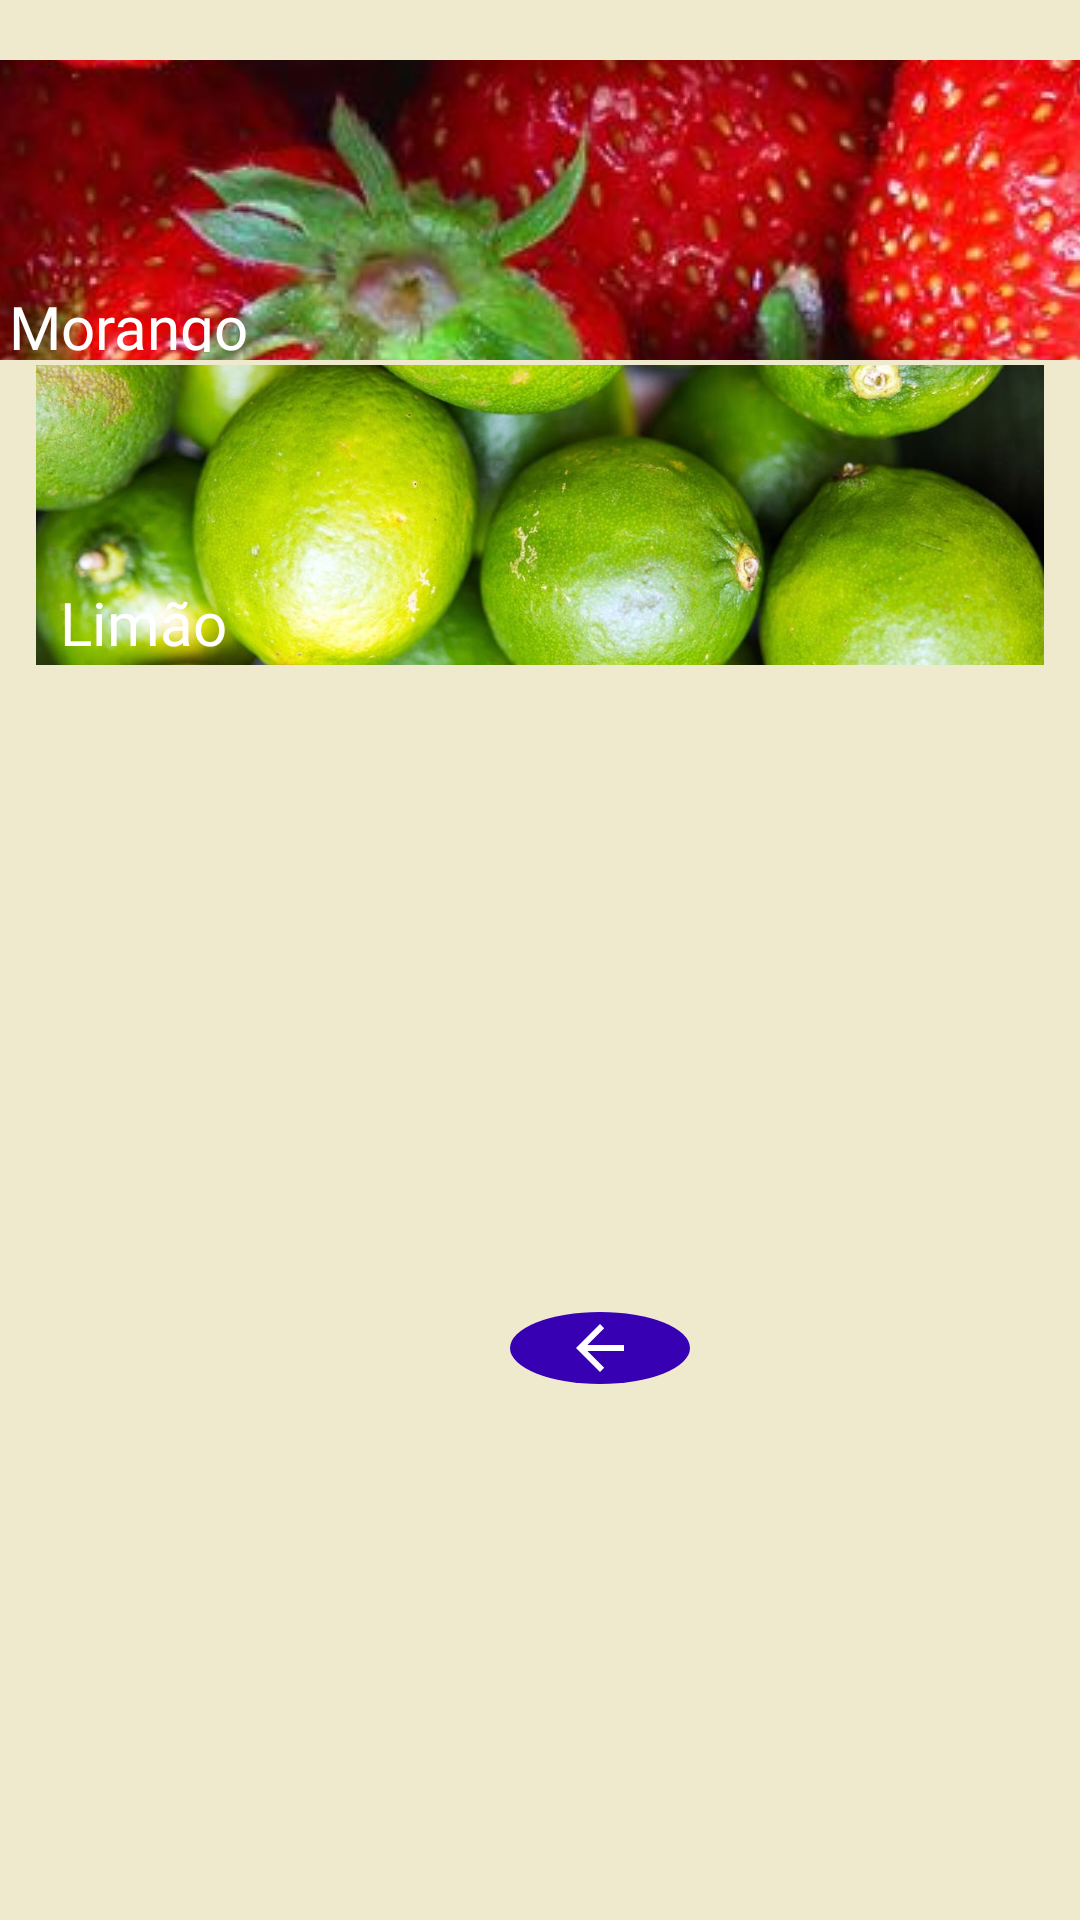

Produce the Android XML layout that renders to this screen, including the resource entries it uses.
<!-- AndroidManifest.xml: application theme Theme.Testandoapp -->
<!-- res/layout/activity_catalogo_consumiveis.xml -->
<?xml version="1.0" encoding="utf-8"?>
<androidx.constraintlayout.widget.ConstraintLayout xmlns:android="http://schemas.android.com/apk/res/android"
    xmlns:app="http://schemas.android.com/apk/res-auto"
    xmlns:tools="http://schemas.android.com/tools"
    android:layout_width="match_parent"
    android:layout_height="match_parent"
    android:background="@color/Fundo_app"
    tools:context=".Activity_Catalogo_Consumiveis">

    <LinearLayout
        android:layout_width="match_parent"
        android:layout_height="match_parent"
        android:orientation="vertical"
        tools:layout_editor_absoluteX="1dp"
        tools:layout_editor_absoluteY="1dp">

        <ImageButton
            android:id="@+id/imageButton_Catalogo_Morango"
            android:layout_width="match_parent"
            android:layout_height="100dp"
            android:layout_marginTop="20sp"
            app:srcCompat="@drawable/morango" />

        <TextView
            android:id="@+id/textView_TituloMorango"
            android:layout_width="80sp"
            android:layout_height="22sp"
            android:layout_marginLeft="3sp"
            android:layout_marginTop="-25sp"
            android:fontFamily="@font/galada"
            android:text="@string/MorangoTituloConsumivel"
            android:textColor="@color/white"
            android:textSize="20sp" />

        <ImageButton
            android:id="@+id/IMGbutton_RetornaCatalogo"
            android:layout_width="60dp"
            android:layout_height="wrap_content"
            android:layout_marginLeft="170dp"
            android:layout_marginTop="320dp"
            android:background="@drawable/botaoformato_catalogo_retorno"
            android:backgroundTint="@color/purple_700"
            android:fontFamily="sans-serif-medium"
            android:src="@drawable/abc_vector_test"
            tools:backgroundTint="@color/purple_700" />

        <ImageButton
            android:id="@+id/imageButton_Catalogo_Limao"
            android:layout_width="match_parent"
            android:layout_height="100sp"
            android:layout_marginTop="-340sp"
            android:backgroundTint="@color/Fundo_app"
            android:scaleType="centerCrop"
            app:srcCompat="@drawable/limao" />

        <TextView
            android:id="@+id/textView_Catalogo_Limao"
            android:layout_width="wrap_content"
            android:layout_height="wrap_content"
            android:layout_marginLeft="20sp"
            android:layout_marginTop="-28sp"
            android:fontFamily="@font/galada"
            android:text="@string/LimaoTituloConsumivel"
            android:textColor="@color/white"
            android:textSize="20sp" />
    </LinearLayout>
</androidx.constraintlayout.widget.ConstraintLayout>
<!-- resources referenced by this layout -->
<resources>
  <color name="Fundo_app">#EFE9CE</color>
  <color name="purple_700">#FF3700B3</color>
  <color name="white">#FFFFFFFF</color>
  <!-- drawable botaoformato_catalogo_retorno (drawable) -->
  <?xml version="1.0" encoding="utf-8"?>
  <shape
      xmlns:android="http://schemas.android.com/apk/res/android"
      android:shape="oval">
  
      <corners android:radius="19dp" />
  </shape>
  <!-- drawable limao: jpg bitmap (drawable-v24, 117066 bytes) -->
  <!-- drawable morango: jpg bitmap (drawable-v24, 197628 bytes) -->
  <string name="LimaoTituloConsumivel">Limão</string>
  <string name="MorangoTituloConsumivel">Morango</string>
  <style name="Theme.Testandoapp" parent="Theme.MaterialComponents.DayNight.DarkActionBar">
          
          <item name="colorPrimary">@color/purple_500</item>
          <item name="colorPrimaryVariant">@color/purple_700</item>
          <item name="colorOnPrimary">@color/white</item>
          
          <item name="colorSecondary">@color/teal_200</item>
          <item name="colorSecondaryVariant">@color/teal_700</item>
          <item name="colorOnSecondary">@color/black</item>
          
          <item name="android:statusBarColor" tools:targetApi="l">?attr/colorPrimaryVariant</item>
          
      </style>
  <color name="purple_500">#FF6200EE</color>
  <color name="teal_200">#FF03DAC5</color>
  <color name="teal_700">#FF018786</color>
  <color name="black">#FF000000</color>
</resources>
